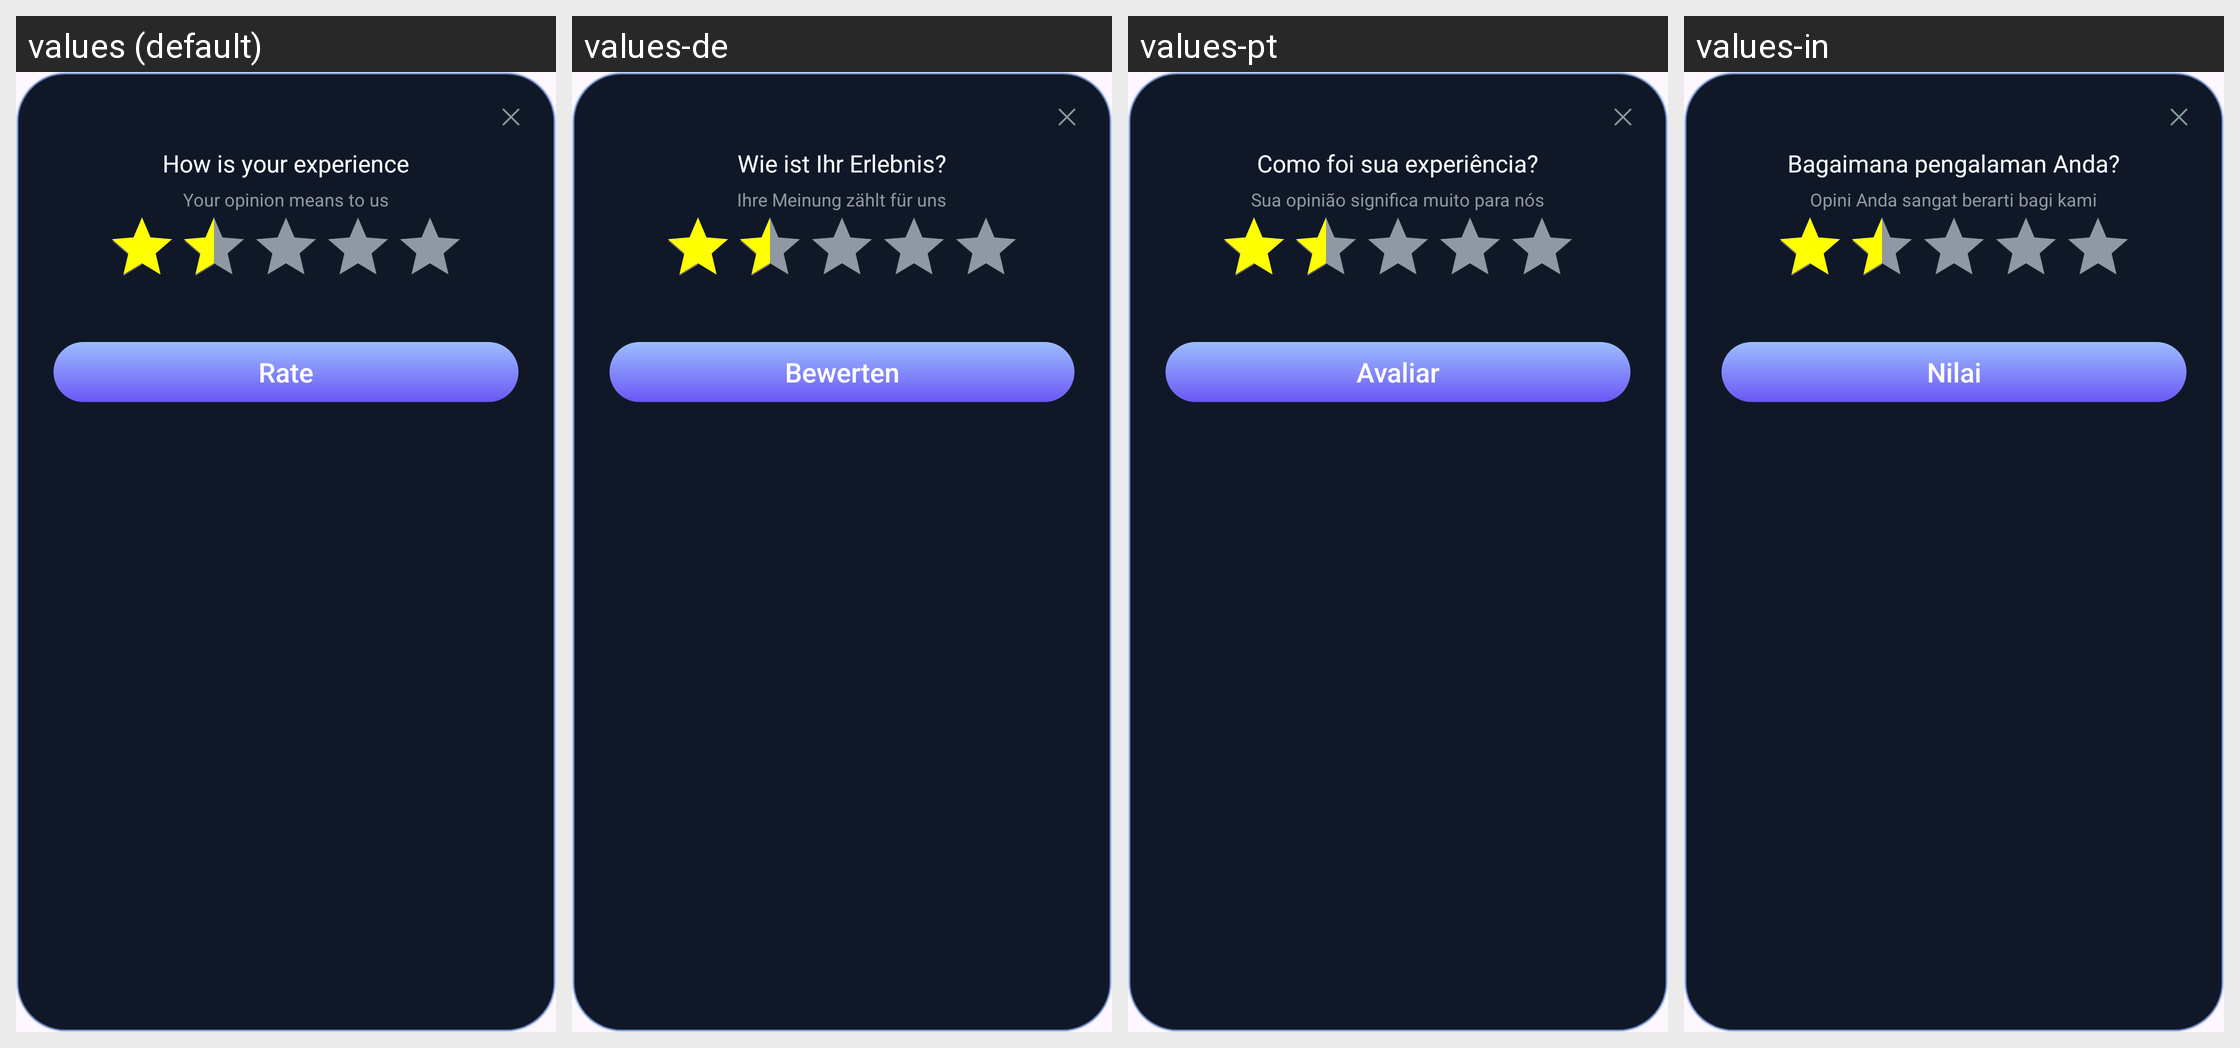

Here is an Android app screen in its default locale and in the app's own translations. Write out the translated-string differences for the strings that appear on this screen.
Android screen res/layout/dialog_rate.xml rendered under 4 locales, left to right: values (default), values-de, values-pt, values-in. Device: Nexus 5 (rendered at 1080×1920; each locale shown at half size, 540×960, under a caption strip naming it); theme Theme.Transparent_Wallpaper.
Other locales in the repository, not shown: values-en, values-es, values-fr, values-hi, values-zh.
Strings drawn on this screen, with the default value and each locale's value (text and hints the layout hard-codes, and strings that could not be matched under every locale, appear in the picture but are not listed):

how_is_your_experience
  values: How is your experience
  values-de: Wie ist Ihr Erlebnis?
  values-pt: Como foi sua experiência?
  values-in: Bagaimana pengalaman Anda?

your_opinion_means_to_us
  values: Your opinion means to us
  values-de: Ihre Meinung zählt für uns
  values-pt: Sua opinião significa muito para nós
  values-in: Opini Anda sangat berarti bagi kami

Rate
  values: Rate
  values-de: Bewerten
  values-pt: Avaliar
  values-in: Nilai
